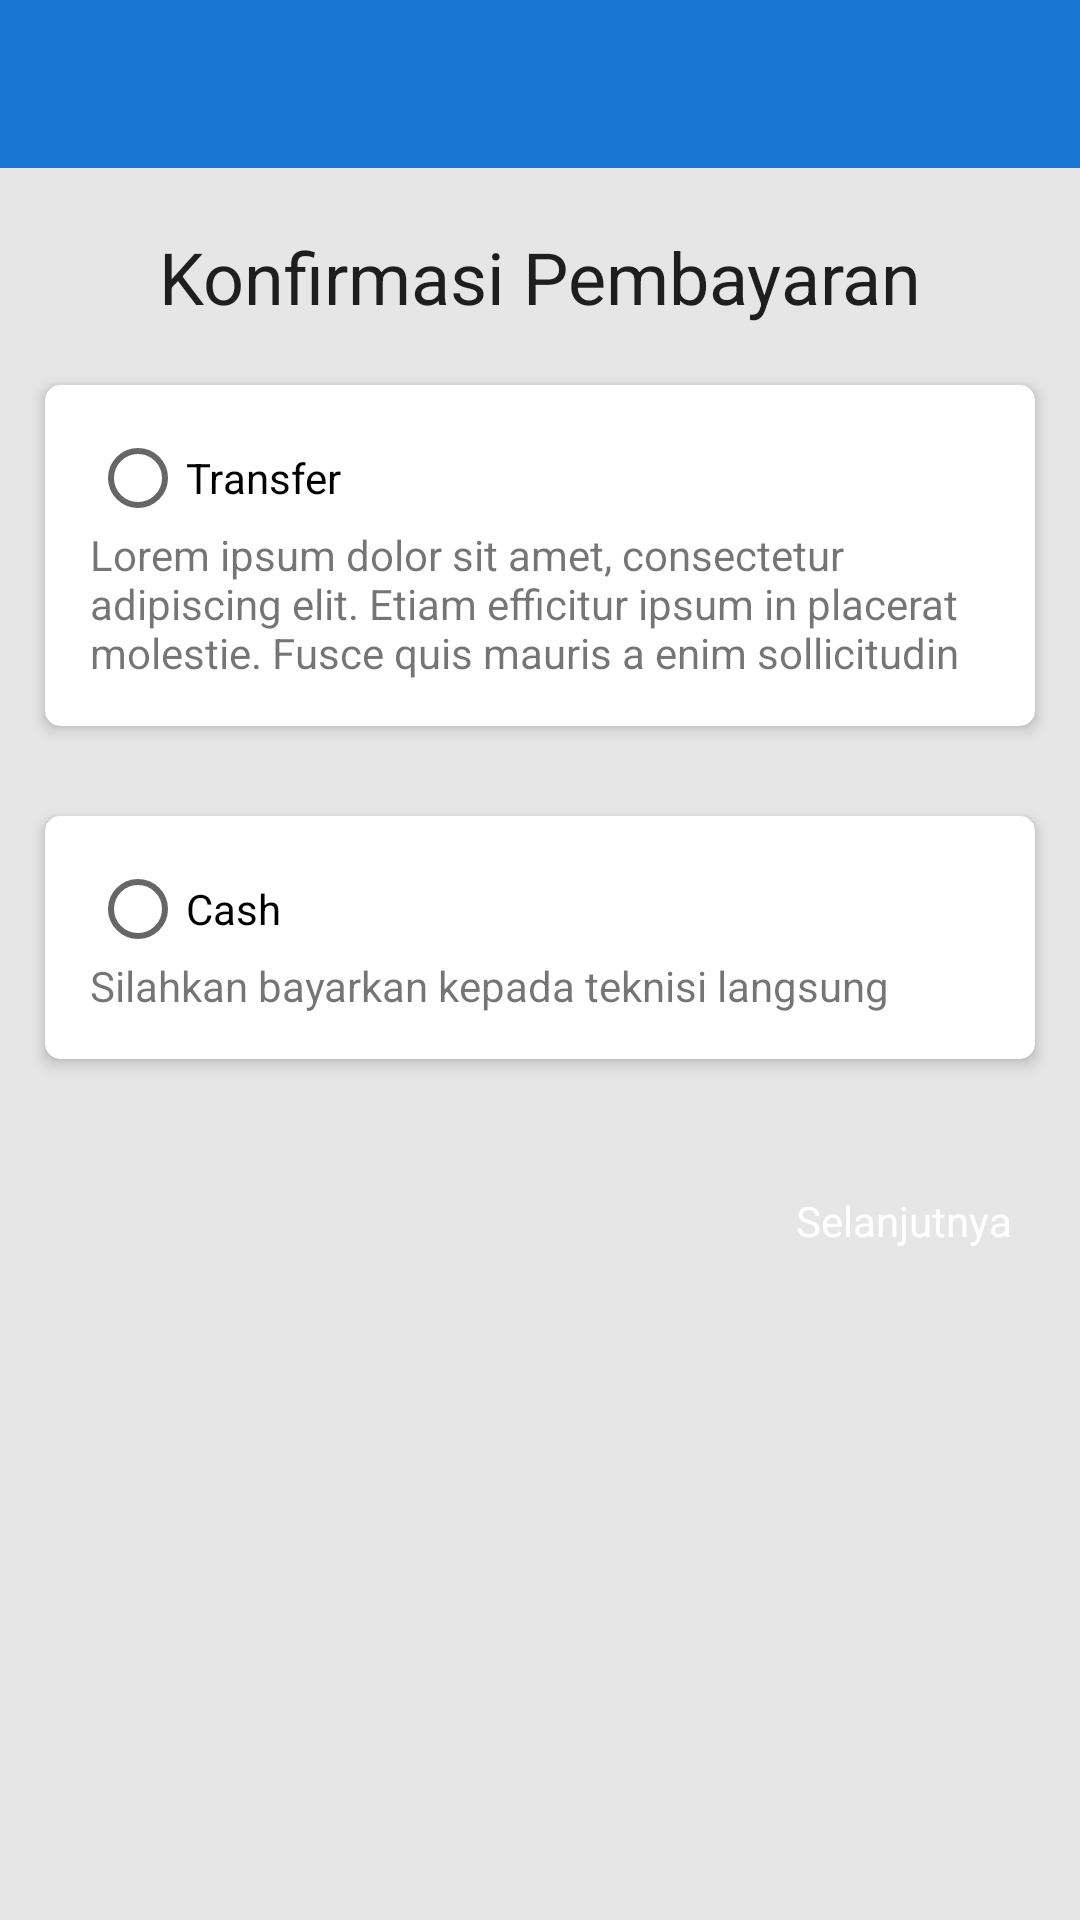

Here is an Android app screen rendered from its layout file. Give the layout XML and the strings, colors and styles it references.
<!-- AndroidManifest.xml: application theme AppTheme -->
<!-- res/layout/activity_payment.xml -->
<?xml version="1.0" encoding="utf-8"?>
<LinearLayout xmlns:android="http://schemas.android.com/apk/res/android"
    xmlns:app="http://schemas.android.com/apk/res-auto"
    android:layout_width="match_parent"
    android:layout_height="match_parent"
    android:background="@color/grey_10"
    android:orientation="vertical">

    <android.support.design.widget.AppBarLayout
        android:layout_width="match_parent"
        android:layout_height="wrap_content">

        <android.support.v7.widget.Toolbar
            android:id="@+id/toolbar"
            android:layout_width="match_parent"
            android:layout_height="?attr/actionBarSize"
            android:theme="@style/ThemeOverlay.AppCompat.Dark.ActionBar"
            app:contentInsetStartWithNavigation="0dp"
            app:popupTheme="@style/ThemeOverlay.AppCompat.Light" />

    </android.support.design.widget.AppBarLayout>

    <LinearLayout
        android:layout_width="match_parent"
        android:layout_height="match_parent"
        android:orientation="vertical">

        <TextView
            android:layout_width="match_parent"
            android:layout_height="wrap_content"
            android:text="Konfirmasi Pembayaran"
            android:layout_marginTop="@dimen/spacing_large"
            android:layout_gravity="center"
            android:gravity="center"
            android:padding="@dimen/spacing_medium"
            android:textAppearance="@style/TextAppearance.AppCompat.Headline"/>

        <android.support.v7.widget.CardView
            android:layout_width="match_parent"
            android:layout_height="wrap_content"
            android:layout_margin="@dimen/spacing_large"
            app:cardCornerRadius="5dp"
            app:cardElevation="3dp">

            <LinearLayout
                android:layout_width="match_parent"
                android:layout_height="wrap_content"
                android:padding="@dimen/spacing_large"
                android:orientation="vertical">

                <RadioButton
                    android:id="@+id/rbTransfer"
                    android:layout_width="match_parent"
                    android:layout_height="wrap_content"
                    android:text="Transfer" />

                <TextView
                    android:layout_width="match_parent"
                    android:layout_height="wrap_content"
                    android:text="@string/middle_lorem_ipsum"/>

            </LinearLayout>

        </android.support.v7.widget.CardView>

        <android.support.v7.widget.CardView
            android:layout_width="match_parent"
            android:layout_height="wrap_content"
            android:layout_margin="@dimen/spacing_large"
            app:cardCornerRadius="5dp"
            app:cardElevation="3dp">

            <LinearLayout
                android:layout_width="match_parent"
                android:layout_height="wrap_content"
                android:padding="@dimen/spacing_large"
                android:orientation="vertical">

                <RadioButton
                    android:id="@+id/rbCash"
                    android:layout_width="match_parent"
                    android:layout_height="wrap_content"
                    android:text="Cash"/>

                <TextView
                    android:layout_width="match_parent"
                    android:layout_height="wrap_content"
                    android:text="Silahkan bayarkan kepada teknisi langsung"/>

            </LinearLayout>
        </android.support.v7.widget.CardView>

        <Button
            android:id="@+id/btn_next"
            android:layout_width="wrap_content"
            android:layout_height="wrap_content"
            android:layout_margin="@dimen/spacing_large"
            android:background="@drawable/btn_rect_primary"
            android:text="Selanjutnya"
            android:textColor="@android:color/white"
            android:textAppearance="@style/TextAppearance.AppCompat"
            android:elevation="3dp"
            android:layout_gravity="end"/>

    </LinearLayout>

</LinearLayout>
<!-- resources referenced by this layout -->
<resources>
  <color name="grey_10">#e6e6e6</color>
  <dimen name="spacing_large">15dp</dimen>
  <dimen name="spacing_medium">5dp</dimen>
  <string name="middle_lorem_ipsum">Lorem ipsum dolor sit amet, consectetur adipiscing elit. Etiam efficitur ipsum in placerat molestie.  Fusce quis mauris a enim sollicitudin</string>
  <style name="AppTheme" parent="Theme.AppCompat.Light.NoActionBar">
          
          <item name="colorPrimary">@color/colorPrimary</item>
          <item name="colorPrimaryDark">@color/colorPrimaryDark</item>
          <item name="colorAccent">@color/colorAccent</item>
          <item name="windowActionModeOverlay">true</item>
          <item name="android:actionModeBackground">@color/blue_grey_600</item>
      </style>
  <color name="colorPrimary">#1976D2</color>
  <color name="colorPrimaryDark">#1565C0</color>
  <color name="colorAccent">#FF4081</color>
  <color name="blue_grey_600">#546E7A</color>
</resources>
